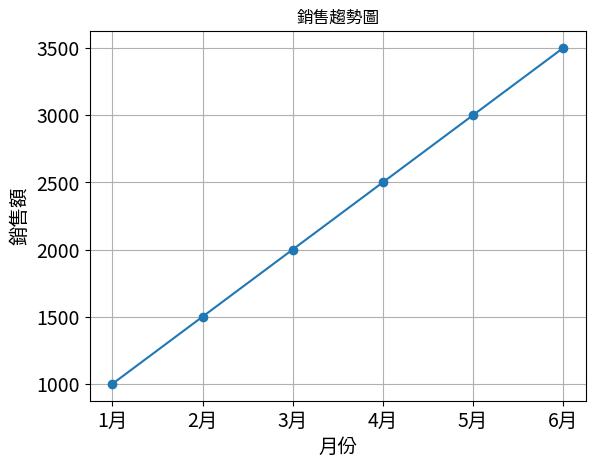

Source code (Python):
import pandas as pd
import matplotlib
# matplotlib.use('Agg')  # no UI backend
import matplotlib.pyplot as plt

# plt.rcParams['font.sans-serif']=['MingLiU']
plt.rc('xtick', labelsize=14)
plt.rc('ytick', labelsize=14)
plt.rc('axes', labelsize=14)
plt.rc('legend', fontsize=14)

# 創建一個銷售數據 DataFrame
data = {
    '月份': ['1月', '2月', '3月', '4月', '5月', '6月'],
    '銷售額': [1000, 1500, 2000, 2500, 3000, 3500]
}
df = pd.DataFrame(data)

# 繪製銷售趨勢圖
plt.plot(df['月份'].values, df['銷售額'].values, marker='o')
plt.title('銷售趨勢圖')
plt.xlabel('月份')
plt.ylabel('銷售額')
plt.grid(True)
plt.show()
# plt.savefig("output.png")
